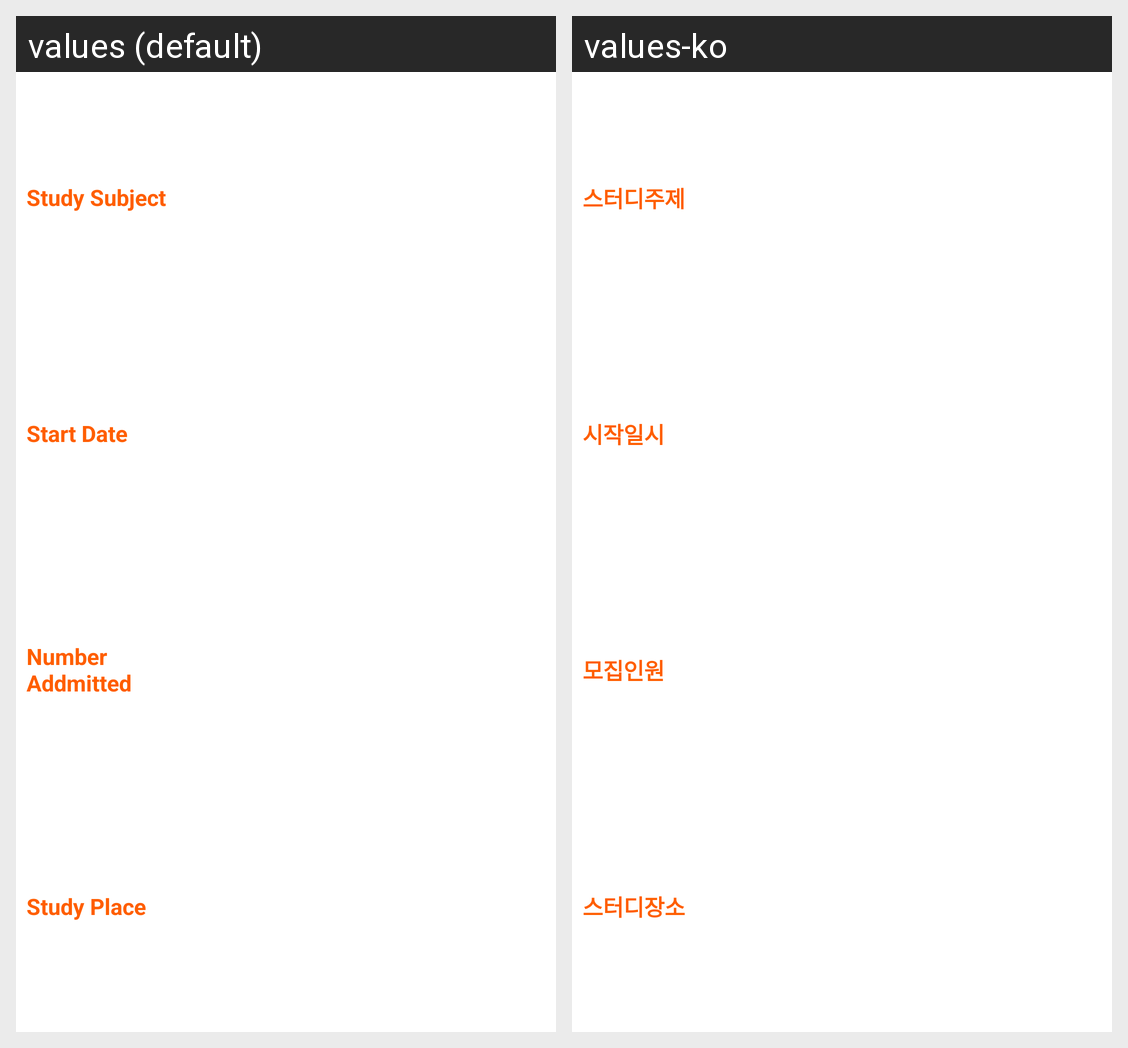

Strings drawn on this Android screen and how each of the app's shown locales translates them:
Android screen res/layout/awooseong_compact_study_info.xml rendered under 2 locales, left to right: values (default), values-ko. Device: Nexus 5 (rendered at 1080×1920; each locale shown at half size, 540×960, under a caption strip naming it); theme AppTheme.
Strings drawn on this screen, with the default value and each locale's value (text and hints the layout hard-codes, and strings that could not be matched under every locale, appear in the picture but are not listed):

study_subject
  values: Study Subject
  values-ko: 스터디주제

start_date
  values: Start Date
  values-ko: 시작일시

number_addmitted
  values: Number Addmitted
  values-ko: 모집인원

study_place
  values: Study Place
  values-ko: 스터디장소
